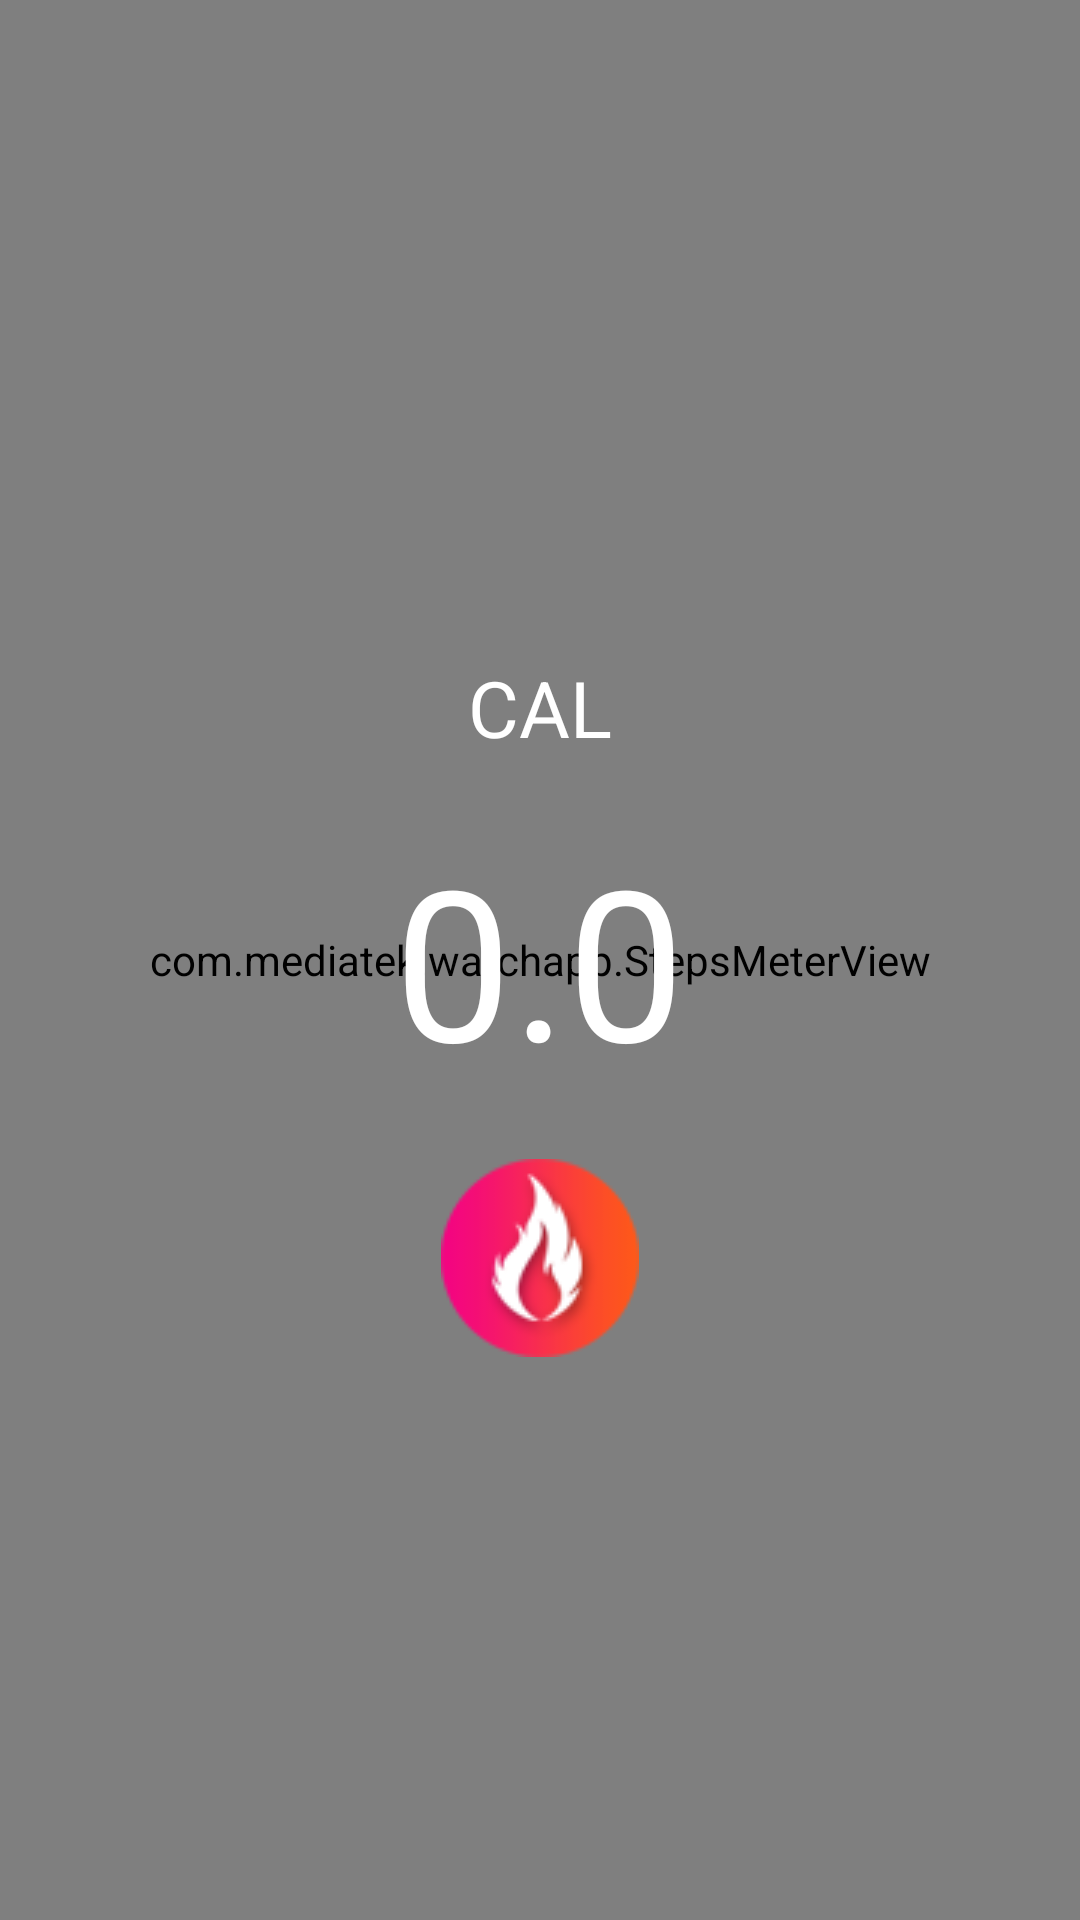

Android layout source for this screen:
<!-- AndroidManifest.xml: fallback theme Theme.MaterialComponents.DayNight.NoActionBar -->
<!-- res/layout/sports_calorie_fragment_layout.xml -->
<?xml version="1.0" encoding="utf-8"?>
<RelativeLayout xmlns:android="http://schemas.android.com/apk/res/android"
    xmlns:zhy="http://schemas.android.com/apk/res-auto"
    android:layout_width="fill_parent"
    android:layout_height="fill_parent"
    android:background="@drawable/round_bg">

    <com.mediatek.watchapp.StepsMeterView
        android:id="@+id/steps_meter"
        android:layout_width="fill_parent"
        android:layout_height="fill_parent"
        android:indeterminate="false"
        android:max="100"
        android:padding="30dp"
        zhy:progress_reached_bar_height="15dp"
        zhy:progress_unreached_bar_height="15dp"
        zhy:progress_reached_color="#fffa3c3c"
        zhy:progress_unreached_color="#ff333333"
        />
    
    <TextView
        android:id="@+id/calorie_text"
        android:layout_width="wrap_content"
        android:layout_height="wrap_content"
        android:layout_centerInParent="true"
        android:fontFamily="DroidSans-Bold"
        android:gravity="center"
        android:text="@string/calorie_default"
        android:textColor="#FFffffff"
        android:textSize="70.0sp"/>

    <ImageView
        android:layout_width="wrap_content"
        android:layout_height="wrap_content"
        android:layout_below="@+id/calorie_text"
        android:layout_centerHorizontal="true"
        android:layout_marginTop="20dp"
        android:src="@drawable/sport_calorie_icon"/>

    <TextView
        android:layout_width="wrap_content"
        android:layout_height="wrap_content"
        android:layout_marginBottom="20dp"
        android:textSize="26.0sp"
        android:textColor="#ffffffff"
        android:text="@string/calories_unit"
        android:layout_centerHorizontal="true"
        android:layout_above="@id/calorie_text"
        android:fontFamily="DroidSans-Bold"/>
    
    
</RelativeLayout>
<!-- resources referenced by this layout -->
<resources>
  <!-- drawable round_bg: png bitmap (drawable-mdpi, 9744 bytes) -->
  <!-- drawable sport_calorie_icon: png bitmap (drawable-mdpi, 4781 bytes) -->
  <string name="calorie_default">0.0</string>
  <string name="calories_unit">CAL</string>
</resources>
